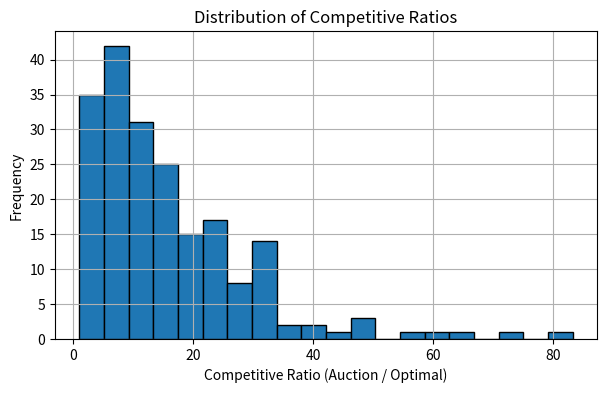
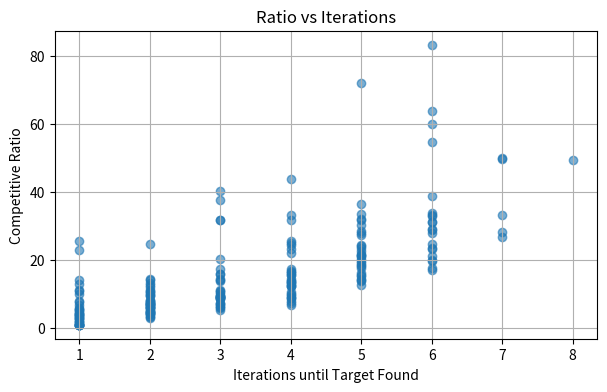

Recreate these plots in Python, in order.
import numpy as np
import matplotlib.pyplot as plt
from scipy.optimize import linear_sum_assignment
import random
import statistics as stats

def euclidean_distance(p1, p2):
    return np.linalg.norm(np.array(p1) - np.array(p2))

def run_finite_energy_auction(n_nodes, n_robots, area_scale, E, bases):
    """
    Runs one trial of the finite-energy auction until the target is found.
    - n_nodes: total nodes
    - n_robots: number of robots
    - area_scale: coordinate scale for node/base placement
    - E: battery capacity (max round-trip distance)
    - bases: list of (x,y) home positions for each robot
    Returns: (total_dist, optimal_dist, iterations, comp_ratio)
    """
    # 1) Generate random nodes & probabilities
    node_positions = {
        i: (random.uniform(0, area_scale), random.uniform(0, area_scale))
        for i in range(n_nodes)
    }
    raw = np.random.uniform(0.1, 1.0, size=n_nodes)
    p = {i: raw[i] / raw.sum() for i in range(n_nodes)}
    
    # 2) Precompute distances from each base
    d = {
        r: {i: euclidean_distance(bases[r], node_positions[i]) for i in range(n_nodes)}
        for r in range(n_robots)
    }
    
    # 3) Choose target by probability
    target = random.choices(range(n_nodes), weights=list(p.values()), k=1)[0]
    
    # 4) Simulate rounds
    available = set(range(n_nodes))
    total_dist = 0.0
    iterations = 0
    
    while True:
        iterations += 1
        
        # a) Build bids per robot
        bids = {}
        for r in range(n_robots):
            bids[r] = sorted(
                [(i, p[i] / d[r][i]) for i in available if 2 * d[r][i] <= E],
                key=lambda x: x[1], reverse=True
            )
        
        # b) Auction: assign one node per robot
        assigned = {}
        idx = {r: 0 for r in range(n_robots)}
        free = set(range(n_robots))
        while free:
            proposals = {}
            for r in list(free):
                if idx[r] < len(bids[r]):
                    i, bv = bids[r][idx[r]]
                    proposals.setdefault(i, []).append((r, bv))
            if not proposals:
                break
            for i, offers in proposals.items():
                winner = max(offers, key=lambda x: x[1])[0]
                assigned[winner] = i
                free.remove(winner)
                for r, _ in offers:
                    if r != winner:
                        idx[r] += 1
        
        # c) All assigned robots travel
        #    If robot reaches target, it travels one-way and we stop
        for r, i in assigned.items():
            if i == target:
                # robot r finds the target
                total_dist += d[r][i]
                optimal = min(d[r][i] for r in range(n_robots))  # best-case direct
                return total_dist, optimal, iterations, total_dist / optimal
            else:
                total_dist += 2 * d[r][i]
                available.discard(i)

def simulate_trials(n_nodes, n_robots, area_scale, E, trials=100):
    # Generate fixed bases once
    bases = [
        (random.uniform(0, area_scale), random.uniform(0, area_scale)) 
        for _ in range(n_robots)
    ]
    
    dist_totals = []
    opt_dists = []
    ratios = []
    iters = []
    
    for _ in range(trials):
        td, od, it, cr = run_finite_energy_auction(n_nodes, n_robots, area_scale, E, bases)
        dist_totals.append(td)
        opt_dists.append(od)
        ratios.append(cr)
        iters.append(it)
    
    return dist_totals, opt_dists, ratios, iters

# === Parameters ===
n_nodes = 20
n_robots = 3
area_scale = 10
E = 30
trials = 200

# Run simulation
dist_totals, opt_dists, ratios, iters = simulate_trials(n_nodes, n_robots, area_scale, E, trials)

# === Summaries ===
print("After", trials, "trials:")
print("Avg total distance:", stats.mean(dist_totals))
print("Avg optimal direct:", stats.mean(opt_dists))
print("Avg iterations:", stats.mean(iters))
print("Avg competitive ratio:", stats.mean(ratios))

# === Plots ===
plt.figure(figsize=(7,4))
plt.hist(ratios, bins=20, edgecolor='black')
plt.xlabel('Competitive Ratio (Auction / Optimal)')
plt.ylabel('Frequency')
plt.title('Distribution of Competitive Ratios')
plt.grid(True)
plt.show()

plt.figure(figsize=(7,4))
plt.scatter(iters, ratios, alpha=0.6)
plt.xlabel('Iterations until Target Found')
plt.ylabel('Competitive Ratio')
plt.title('Ratio vs Iterations')
plt.grid(True)
plt.show()
